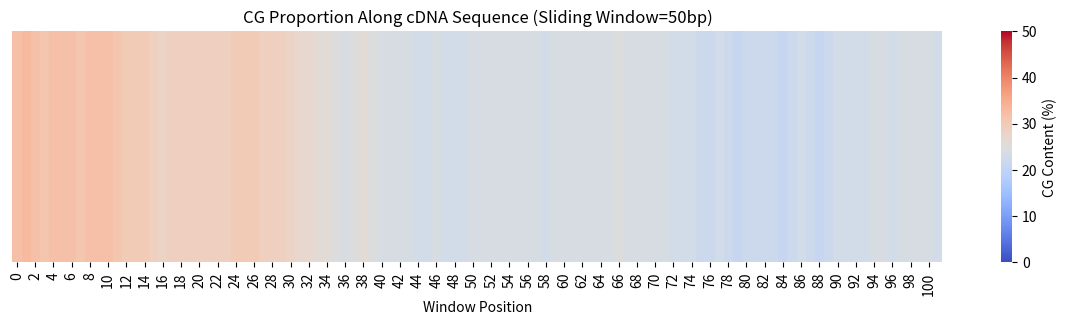
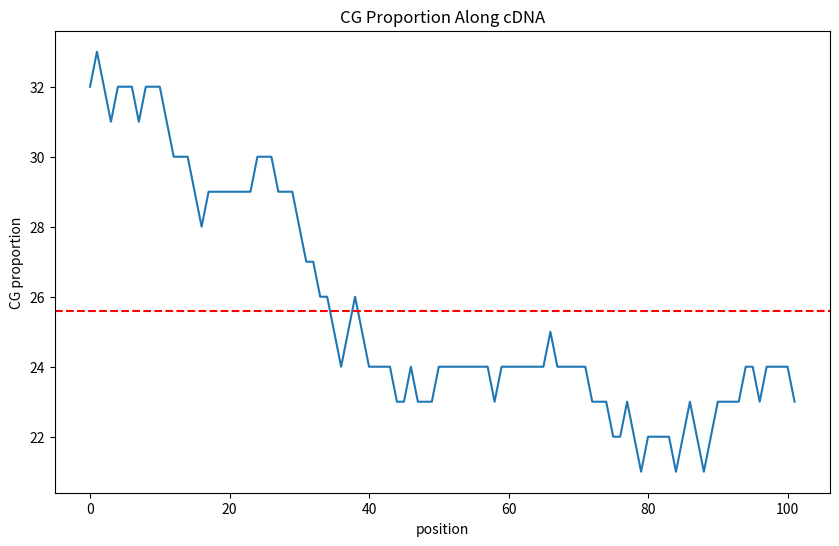

Recreate these plots in Python, in order.
# check mRNA
# change mRNA -> cDNA:
#      find U and change into T
# measure CG propotion : moving average ,window size:100?
#    store information (series1)
# visualize CG propotion trend use heatmap

import matplotlib.pyplot as plt
import re
import seaborn as sns
import numpy as np
# read or input
mRNA='ACGAUCGAUCGCCCCCUGAUCGAUGGGGGGGGGGGGAUCGUAGCUACGUAGUAGUGUGUGUAGCUAGCUAGCAGCGAGCAACACAACGUUUUGUACAGUCGUAGUGUAGCUAGCUGUGUACUAGUCGAUGUGAUCGAUGCAUCGAUCGACUG'
# check mRNA, if not exit and report error

RNA_check=re.findall('[^AUCG]',mRNA)
if RNA_check:
    print('ERROR:This is not a RNA sequence')
    exit()

# change into cDNA
def cDNA(mRNA):
    mRNA=re.sub('U','T',mRNA)
    return mRNA

ws=50

# moving average
temL=[]
Results=[]
for i in range(0,len(mRNA)-ws):
    temL=mRNA[i:i+ws]
    temF=re.findall(r'[CG]',temL)
    temR=len(temF)
    Results.append(temR)
    temL,temR='',0

meanvalue=sum(Results)/len(Results)
#show heat map
data=np.array([Results])
plt.figure(figsize=(15, 3))  
sns.heatmap(data, cmap='coolwarm', vmin=0, vmax=ws, cbar_kws={'label': 'CG Content (%)'})
plt.title('CG Proportion Along cDNA Sequence (Sliding Window='+str(ws)+'bp)')
plt.xlabel('Window Position')
plt.yticks([]) 
plt.show()


# show line map
plt.figure(figsize=(10, 6))
sns.lineplot(data=Results)
plt.axhline(y=meanvalue, color='red', linestyle='--', label='Mean')
plt.title("CG Proportion Along cDNA")
plt.xlabel("position")
plt.ylabel("CG proportion")
plt.show()
